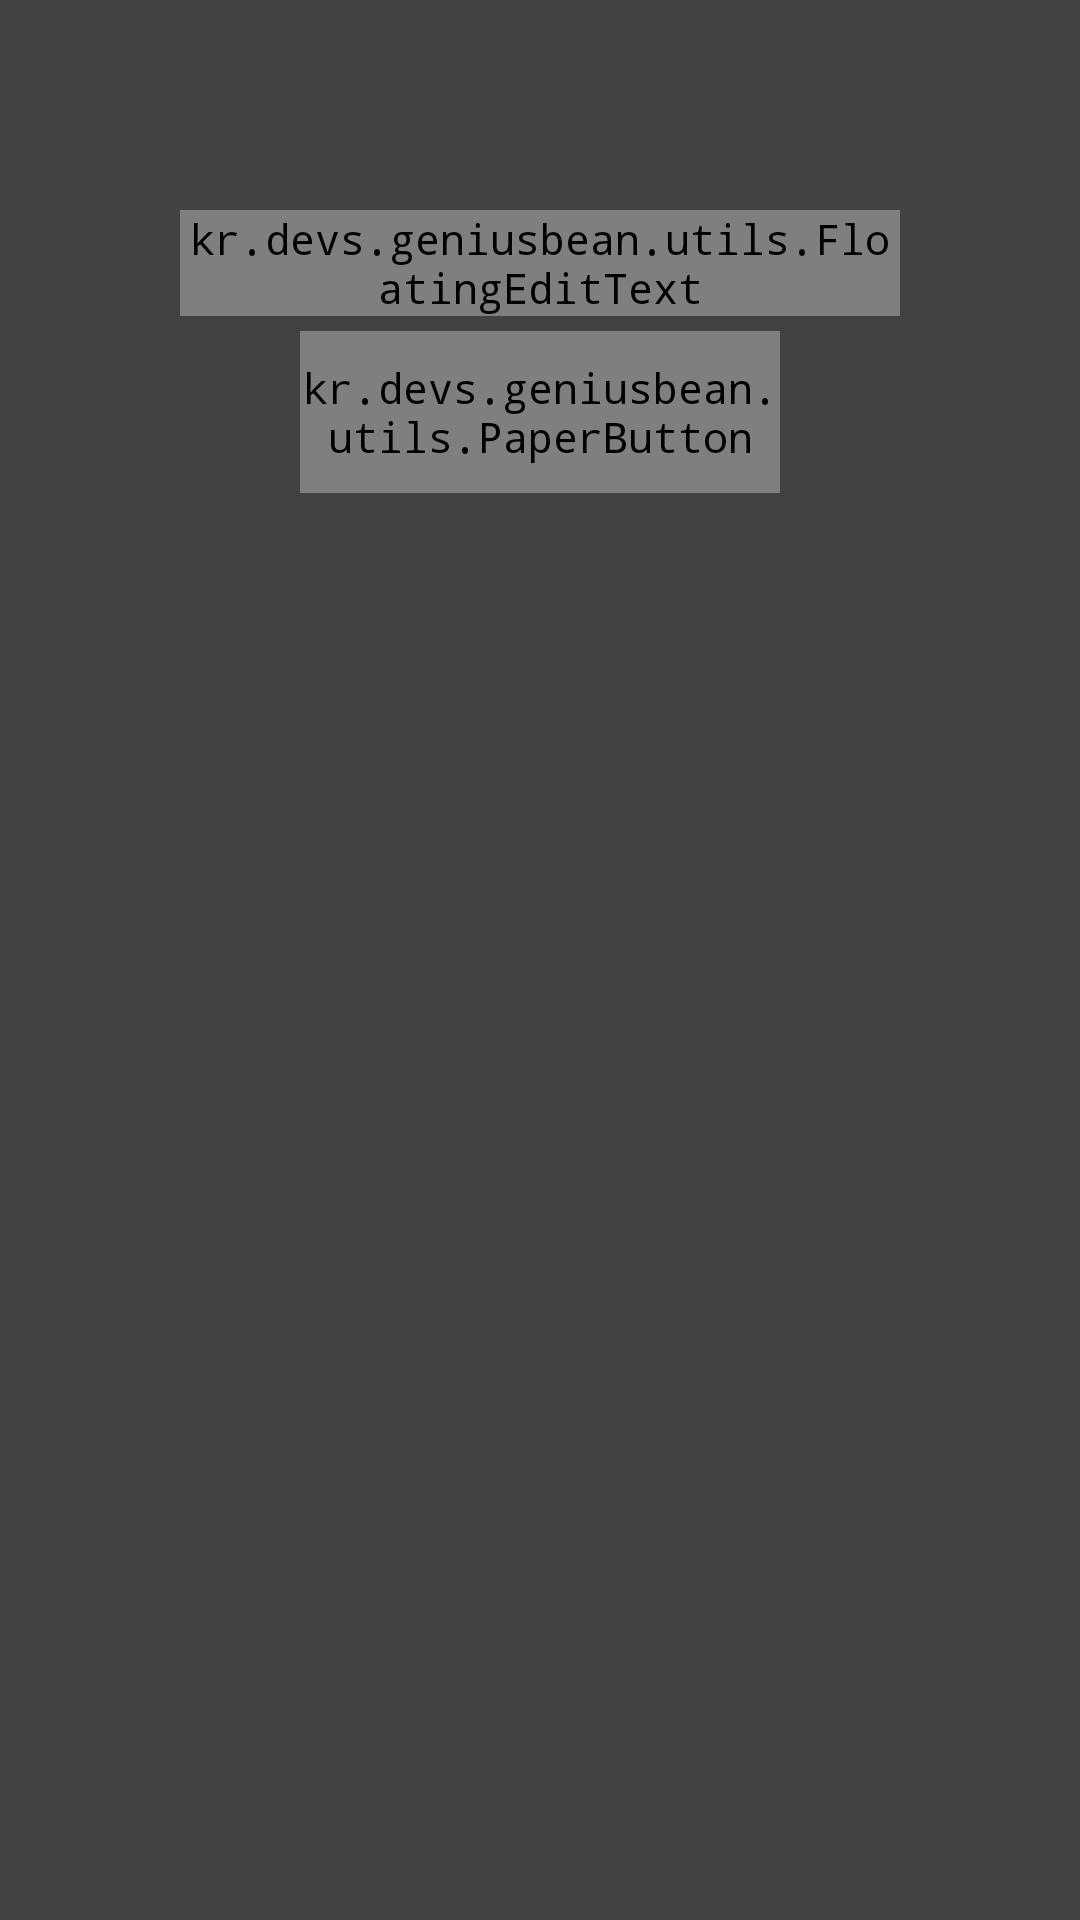

Produce the Android XML layout that renders to this screen, including the resource entries it uses.
<!-- AndroidManifest.xml: application theme BeanTheme -->
<!-- res/layout/dialog_room_gate.xml -->
<?xml version="1.0" encoding="utf-8"?>

<LinearLayout xmlns:android="http://schemas.android.com/apk/res/android"
    xmlns:tools="http://schemas.android.com/tools"
    xmlns:widget="http://schemas.android.com/apk/res-auto"
    android:orientation="vertical"
    android:layout_width="match_parent"
    android:layout_height="match_parent"
    android:minWidth="400dp"
    android:background="#bb000000"
    tools:context=".MainActivity">
    <TextView
        android:id="@+id/dialog_gate_roomname"
        android:layout_width="match_parent"
        android:layout_height="30dp"
        android:layout_marginTop="10dp"
        android:gravity="center"
        android:textSize="20dp"
        android:textColor="#FFFFFF"
        android:textStyle="bold"/>
    <LinearLayout
        android:layout_width="match_parent"
        android:layout_height="20dp"
        android:orientation="horizontal"
        android:layout_marginTop="5dp"
        android:gravity="center_vertical">
        <TextView
            android:id="@+id/dialog_gate_roomnum"
            android:layout_width="0dp"
            android:layout_height="match_parent"
            android:layout_weight="1"
            android:gravity="center"
            android:textSize="15dp"
            android:textColor="#FFFFFF" />
        <TextView
            android:id="@+id/dialog_gate_roombat"
            android:layout_width="0dp"
            android:layout_height="match_parent"
            android:layout_weight="1"
            android:gravity="center"
            android:textSize="15dp"
            android:textColor="#ff5b2e" />
    </LinearLayout>
    <kr.devs.geniusbean.utils.FloatingEditText
        android:id="@+id/dialog_gate_password"
        android:layout_width="match_parent"
        android:layout_height="wrap_content"
        android:layout_marginLeft="60dp"
        android:layout_marginRight="60dp"
        android:layout_marginTop="5dp"
        android:layout_marginBottom="5dp"
        android:hint="@string/main_gate_enter_password"
        android:imeOptions="actionDone"
        android:singleLine="true"
        android:inputType="number"
        android:maxLength="8"
        android:textColor="#FFFFFF"
        android:gravity="center"/>
    <kr.devs.geniusbean.utils.PaperButton
        android:id="@+id/dialog_gate_enter"
        widget:paper_text="@string/main_gate_enter"
        android:layout_gravity="center_horizontal"
        android:layout_width="160dp"
        android:layout_height="54dp"
        widget:paper_text_color="#111111"/>
</LinearLayout>
<!-- resources referenced by this layout -->
<resources>
  <string name="main_gate_enter">입장</string>
  <string name="main_gate_enter_password">비밀번호 입력</string>
  <style name="BeanTheme" parent="AppBaseTheme">
          <item name="android:typeface">monospace</item>
      </style>
  <style name="AppBaseTheme" parent="Theme.AppCompat.Light.DarkActionBar" />
</resources>
